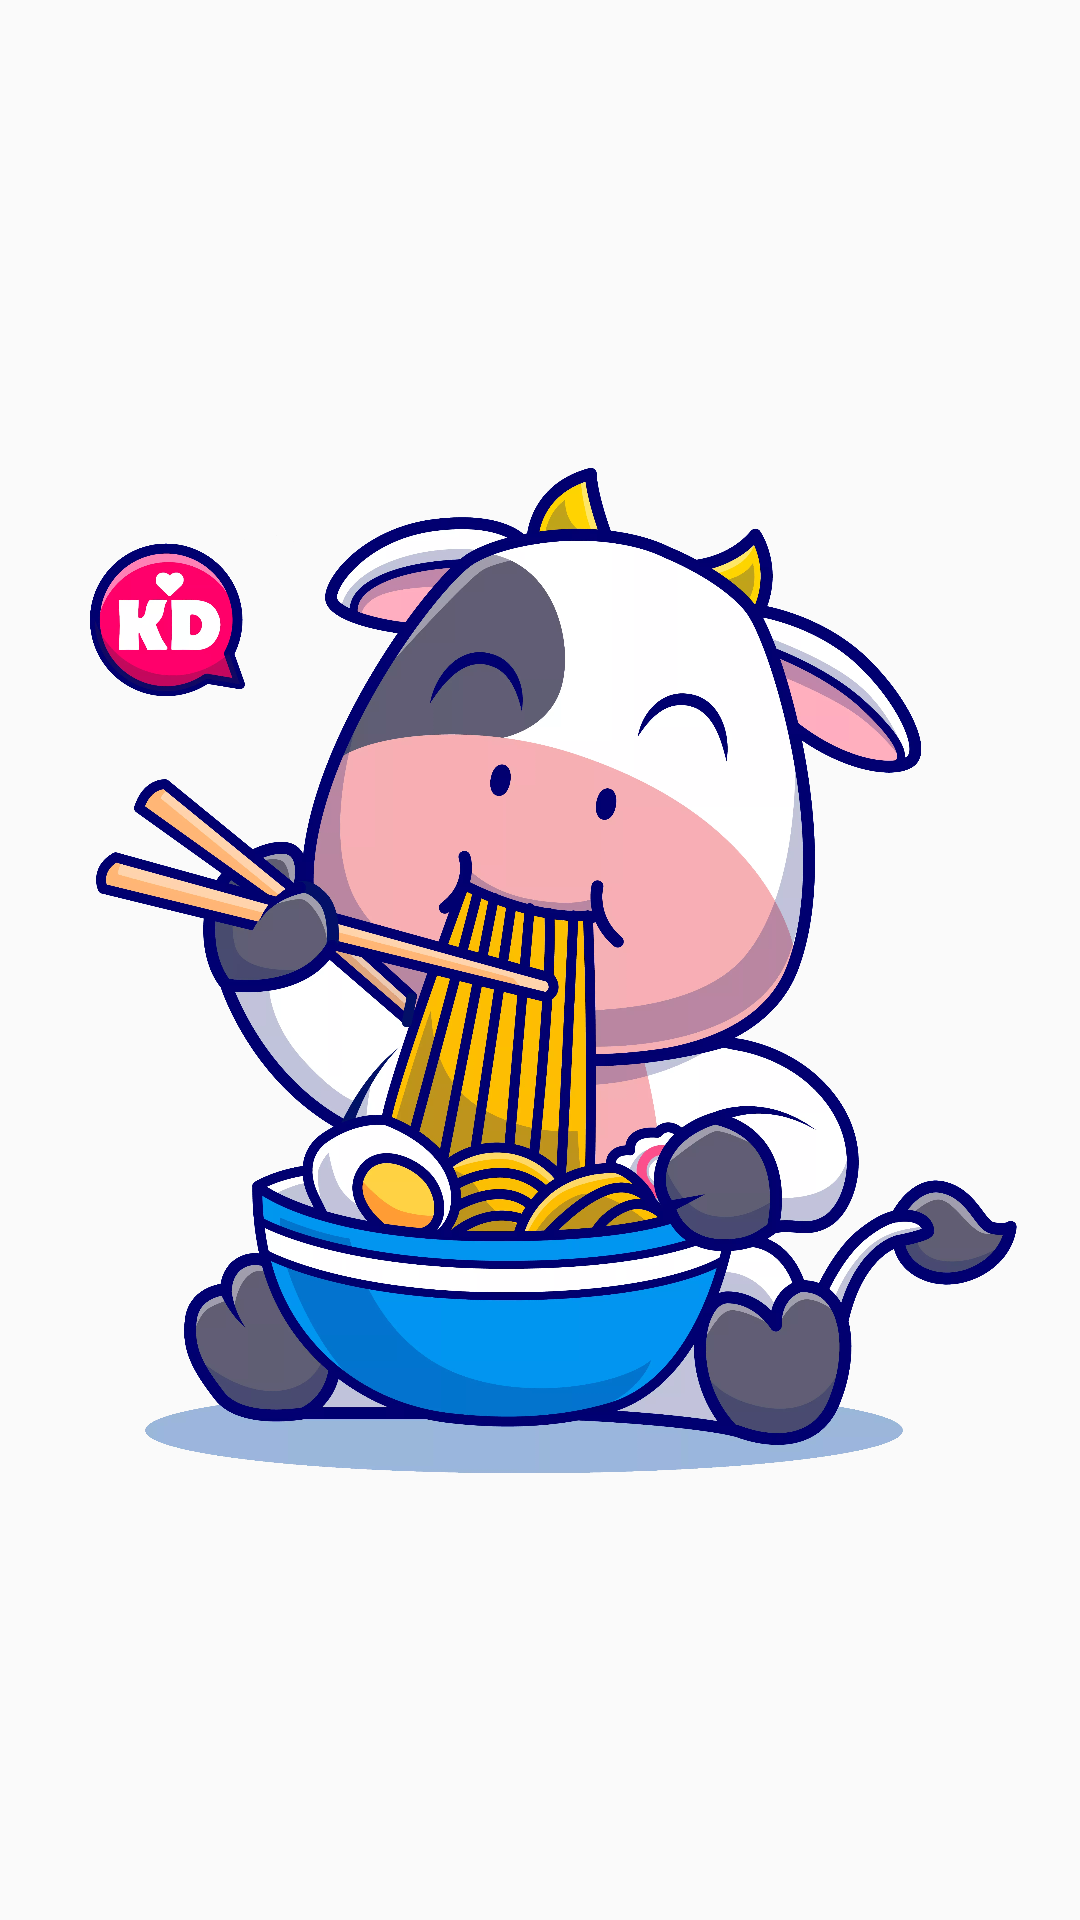

Write the Android layout XML for this screen, with the resource values it uses.
<!-- AndroidManifest.xml: activity theme Theme.AppCompat.Light.NoActionBar -->
<!-- res/layout/activity_splash_screen.xml -->
<?xml version="1.0" encoding="utf-8"?>
<RelativeLayout xmlns:android="http://schemas.android.com/apk/res/android"
    xmlns:app="http://schemas.android.com/apk/res-auto"
    xmlns:tools="http://schemas.android.com/tools"
    android:layout_width="match_parent"
    android:layout_height="match_parent"
    tools:context=".SplashScreenActivity">

    <ImageView
        android:id="@+id/splash_logo"
        android:layout_width="match_parent"
        android:layout_height="wrap_content"
        android:src="@drawable/kd_logo"/>

</RelativeLayout>
<!-- resources referenced by this layout -->
<resources>
  <!-- drawable kd_logo: webp bitmap (drawable, 378922 bytes) -->
</resources>
